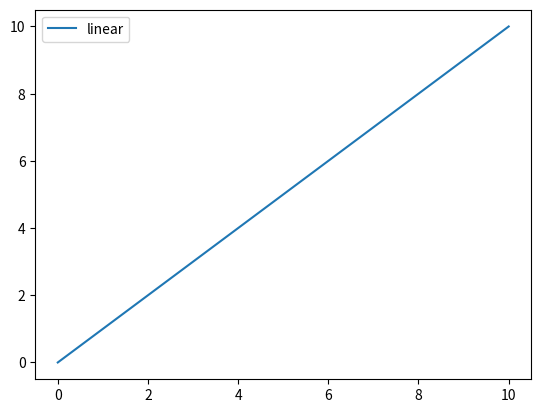

Recreate this plot in Python.
# Import the necessary packages and modules
import matplotlib.pyplot as plt
import numpy as np

# Prepare the data
x = np.linspace(0, 10, 100)

# Plot the data
plt.plot(x, x, label='linear')

# Add a legend
plt.legend()

# Show the plot
plt.show()